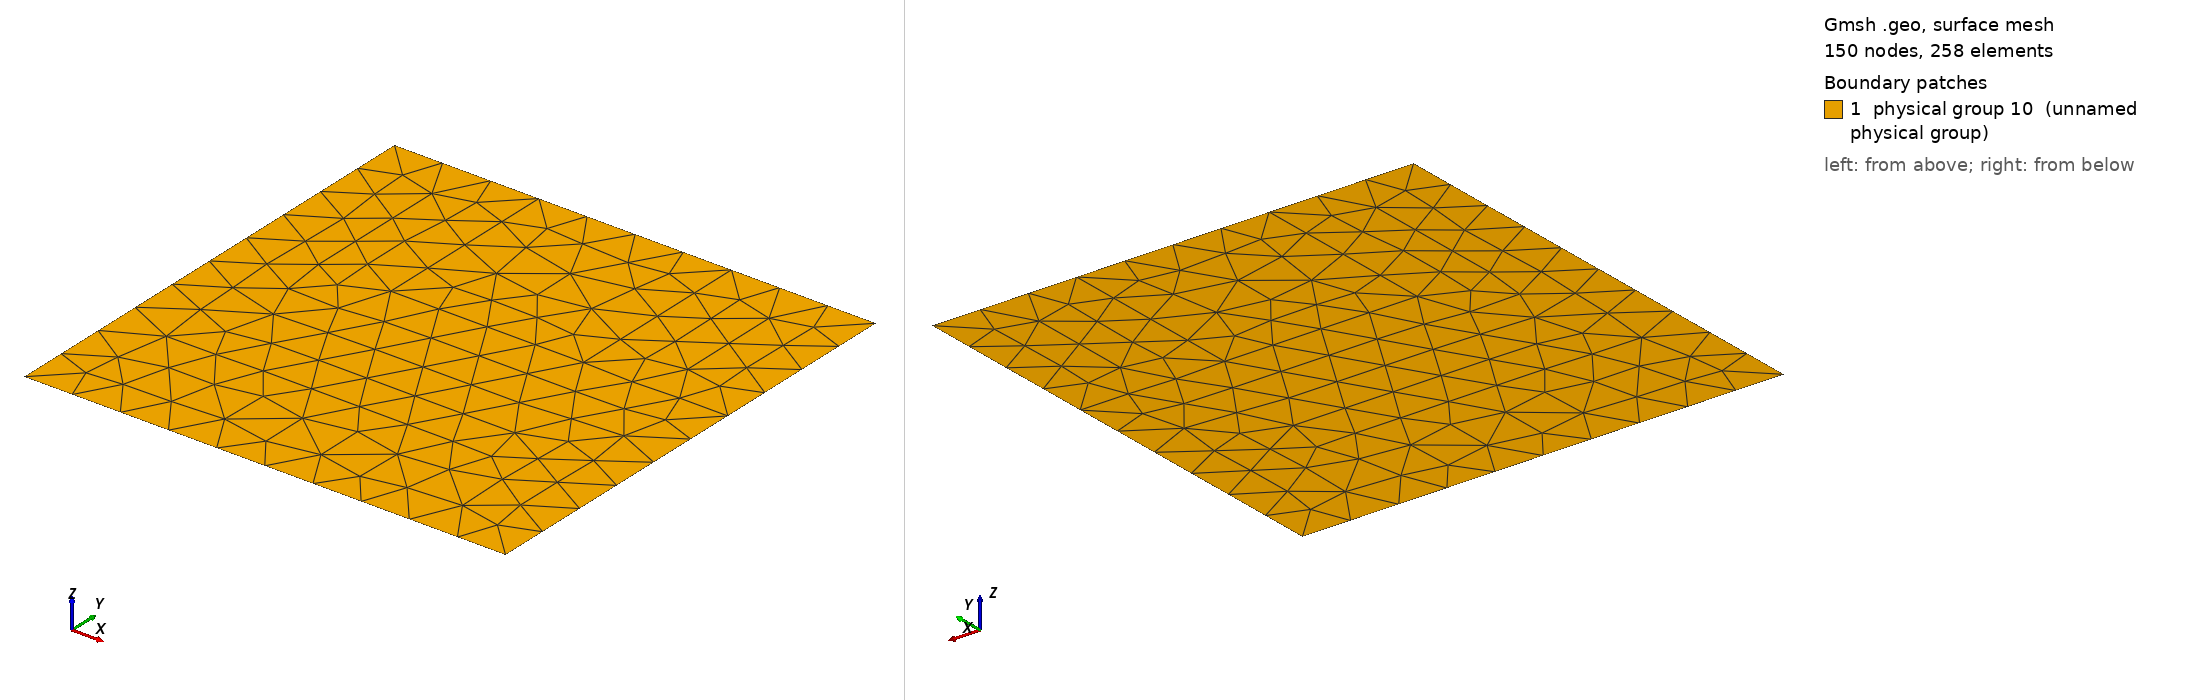

Gmsh geometry script, surface-meshed: 150 nodes, 258 surface elements. Boundary patches (legend numbers): 1 physical group 10 (unnamed physical group). Left view from above one corner, right view from below the opposite corner. Legend entries are the model's physical surfaces. The drawing asked Gmsh for element sizes between 1% and 20% of the model's largest extent; the script's own settings can give other sizes.

=== tpm_square.geo (drawn) ===
//Square
h = .1;
L = 1.;
Point(1) = {0, 0, 0, h};
Point(2) = {L, 0, 0, h};
Point(3) = {L, L, 0, h};
Point(4) = {0, L, 0, h};

Lp2 = 0.4;
pp2 = 0.3;
Point(6) = {pp2, L - Lp2, 0, h};
Point(7) = {pp2 + Lp2, L - Lp2, 0, h};
Point(8) = {pp2 + Lp2, L, 0, h};
Point(9) = {pp2, L, 0, h};

Line(10) = {1, 2}; 
Line(11) = {2, 3}; 
Line(12) = {3, 8}; 
Line(13) = {8, 7}; 
Line(14) = {7, 6}; 
Line(15) = {6, 9};
Line(16) = {9, 4};
Line(17) = {4, 1};

Line Loop(100) = {16,17,10,11,12,13,14,15}; 

Plane Surface(101) = {100};

Line(18) = {9, 8};
Line Loop(102) = {13,14,15,18}; 

Plane Surface(103) = {102};


Physical Line(1) = {10};
Physical Line(2) = {17};
Physical Line(3) = {11};
Physical Line(4) = {16};
Physical Line(6) = {20};
Physical Line(5) = {12};


Physical Surface(10) = {101, 103};
